Labelled photos from "bild_daten", an image-classification folder in kattyterra/Gewebeklassifikation_PyTorch. The possible labels are: epithel, Snp, stroma, xtra.

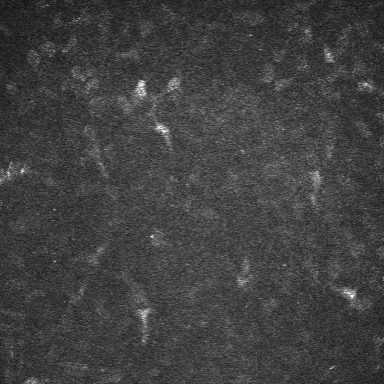
Label: stroma

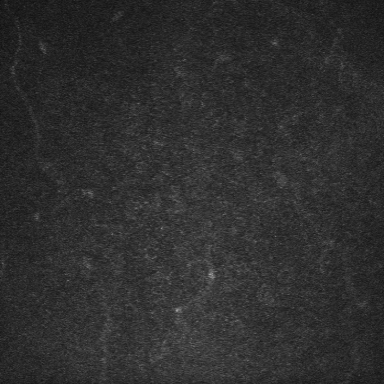
Label: epithel

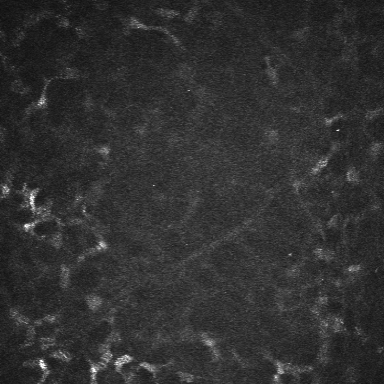
Label: stroma

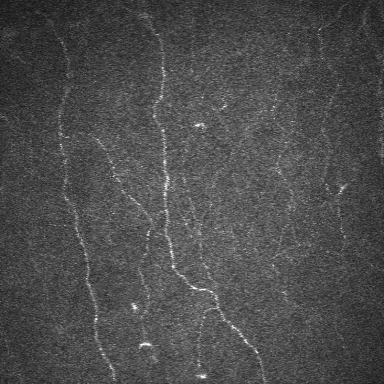
Label: Snp

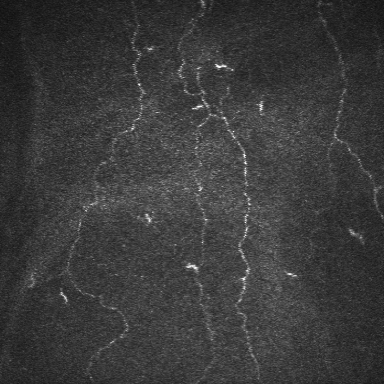
Label: Snp

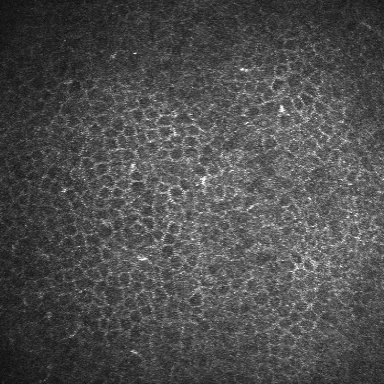
Label: epithel
